Run: headless pygame with SDL's dummy video driver; simulated clock (each Clock.tick advances the game by its frame time, no real sleeping); random seed 0; keys injected as events and as key.get_pressed() state; no mouse input.
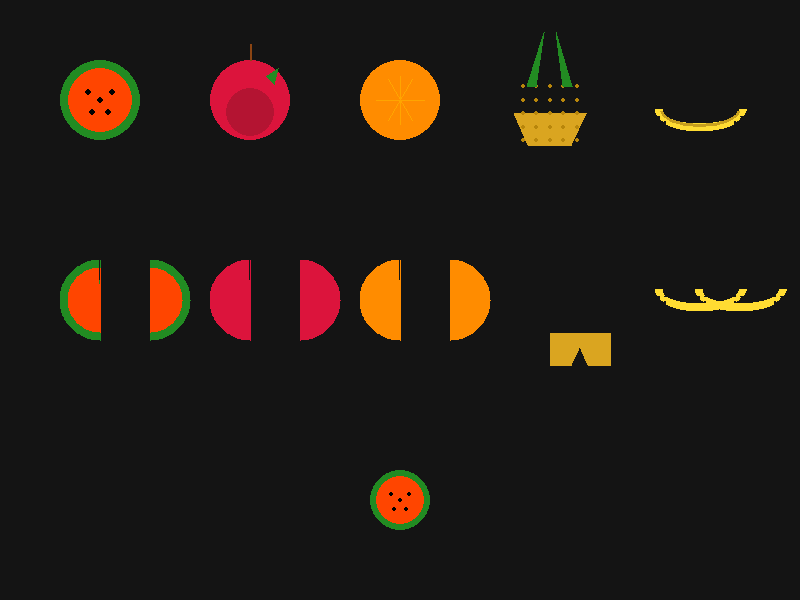
Frame 1 of 4 · flips 1–60 · no input
Frame 2 of 4 · flips 61–180 · tapped SPACE, RETURN · held RIGHT (→), D · screen unchanged from frame 1, image omitted
Frame 3 of 4 · flips 181–300 · held DOWN (↓), S · screen unchanged from frame 2, image omitted
Frame 4 of 4 · flips 301–420 · held LEFT (←), A, UP (↑), W · screen unchanged from frame 3, image omitted

The pygame program that drew these frames:

# client/game/fruits.py
# Procedural fruit drawing using pygame.draw only.

import pygame
import math

# Colors
WATERMELON_OUTER = (34, 139, 34)
WATERMELON_INNER = (255, 69, 0)
WATERMELON_SEED = (0, 0, 0)
APPLE_RED = (220, 20, 60)
APPLE_STEM = (139, 69, 19)
ORANGE_COLOR = (255, 140, 0)
ORANGE_SEGMENT = (255, 165, 0)
PINEAPPLE_COLOR = (218, 165, 32)
PINEAPPLE_LEAF = (34, 139, 34)
BANANA_COLOR = (255, 215, 0)
BANANA_SHADOW = (204, 170, 0)


def draw_watermelon(surface, x, y, radius):
    """Draw a whole watermelon: green outer, red/orange inner, black seeds."""
    # Outer green circle
    pygame.draw.circle(surface, WATERMELON_OUTER, (int(x), int(y)), int(radius))
    
    # Inner red/orange circle (slightly smaller)
    inner_radius = int(radius * 0.8)
    pygame.draw.circle(surface, WATERMELON_INNER, (int(x), int(y)), inner_radius)
    
    # Add black seeds
    seed_radius = int(radius * 0.08)
    seed_positions = [
        (int(x - radius * 0.3), int(y - radius * 0.2)),
        (int(x + radius * 0.3), int(y - radius * 0.2)),
        (int(x - radius * 0.2), int(y + radius * 0.3)),
        (int(x + radius * 0.2), int(y + radius * 0.3)),
        (int(x), int(y)),
    ]
    for sx, sy in seed_positions:
        pygame.draw.circle(surface, WATERMELON_SEED, (sx, sy), max(1, seed_radius))


def draw_watermelon_half(surface, x, y, radius, side):
    """Draw half a watermelon (left or right side)."""
    inner_radius = int(radius * 0.8)
    
    if side == "left":
        # Draw left semicircle using a polygon
        points = [(int(x), int(y - radius))]
        for i in range(90):
            angle = math.pi / 2 + (i * math.pi / 90)
            px = int(x + radius * math.cos(angle))
            py = int(y + radius * math.sin(angle))
            points.append((px, py))
        points.append((int(x), int(y)))
        if len(points) > 2:
            pygame.draw.polygon(surface, WATERMELON_OUTER, points)
        
        # Inner
        inner_points = [(int(x), int(y - inner_radius))]
        for i in range(90):
            angle = math.pi / 2 + (i * math.pi / 90)
            px = int(x + inner_radius * math.cos(angle))
            py = int(y + inner_radius * math.sin(angle))
            inner_points.append((px, py))
        inner_points.append((int(x), int(y)))
        if len(inner_points) > 2:
            pygame.draw.polygon(surface, WATERMELON_INNER, inner_points)
    else:
        # Draw right semicircle
        points = [(int(x), int(y - radius))]
        for i in range(90):
            angle = math.pi / 2 - (i * math.pi / 90)
            px = int(x + radius * math.cos(angle))
            py = int(y + radius * math.sin(angle))
            points.append((px, py))
        points.append((int(x), int(y)))
        if len(points) > 2:
            pygame.draw.polygon(surface, WATERMELON_OUTER, points)
        
        # Inner
        inner_points = [(int(x), int(y - inner_radius))]
        for i in range(90):
            angle = math.pi / 2 - (i * math.pi / 90)
            px = int(x + inner_radius * math.cos(angle))
            py = int(y + inner_radius * math.sin(angle))
            inner_points.append((px, py))
        inner_points.append((int(x), int(y)))
        if len(inner_points) > 2:
            pygame.draw.polygon(surface, WATERMELON_INNER, inner_points)


def draw_apple(surface, x, y, radius):
    """Draw an apple: red body + small brown stem."""
    # Main red body
    pygame.draw.circle(surface, APPLE_RED, (int(x), int(y)), int(radius))
    
    # Darker shade on bottom for depth
    dark_apple = (180, 20, 50)
    pygame.draw.circle(surface, dark_apple, (int(x), int(y + radius * 0.3)), int(radius * 0.6))
    
    # Stem
    stem_x, stem_y = int(x), int(y - radius)
    pygame.draw.line(surface, APPLE_STEM, (stem_x, stem_y), (stem_x, stem_y - int(radius * 0.4)), 2)
    
    # Leaf
    leaf_x = int(x + radius * 0.4)
    leaf_y = int(y - radius * 0.6)
    pygame.draw.polygon(surface, (34, 139, 34), [
        (leaf_x, leaf_y),
        (leaf_x + int(radius * 0.3), leaf_y - int(radius * 0.2)),
        (leaf_x + int(radius * 0.2), leaf_y + int(radius * 0.2))
    ])


def draw_apple_half(surface, x, y, radius, side):
    """Draw half an apple."""
    if side == "left":
        points = [(int(x), int(y - radius))]
        for i in range(90):
            angle = math.pi / 2 + (i * math.pi / 90)
            px = int(x + radius * math.cos(angle))
            py = int(y + radius * math.sin(angle))
            points.append((px, py))
        points.append((int(x), int(y)))
        if len(points) > 2:
            pygame.draw.polygon(surface, APPLE_RED, points)
    else:
        points = [(int(x), int(y - radius))]
        for i in range(90):
            angle = math.pi / 2 - (i * math.pi / 90)
            px = int(x + radius * math.cos(angle))
            py = int(y + radius * math.sin(angle))
            points.append((px, py))
        points.append((int(x), int(y)))
        if len(points) > 2:
            pygame.draw.polygon(surface, APPLE_RED, points)


def draw_orange(surface, x, y, radius):
    """Draw an orange: orange circle with segment lines."""
    pygame.draw.circle(surface, ORANGE_COLOR, (int(x), int(y)), int(radius))
    
    # Segment lines
    for angle in [0, 60, 120, 180, 240, 300]:
        rad = math.radians(angle)
        x1 = int(x + radius * math.cos(rad) * 0.6)
        y1 = int(y + radius * math.sin(rad) * 0.6)
        x2 = int(x - radius * math.cos(rad) * 0.6)
        y2 = int(y - radius * math.sin(rad) * 0.6)
        pygame.draw.line(surface, ORANGE_SEGMENT, (x1, y1), (x2, y2), 1)
    
    # Horizontal and vertical lines through center
    pygame.draw.line(surface, ORANGE_SEGMENT, (int(x - radius * 0.6), int(y)), (int(x + radius * 0.6), int(y)), 1)
    pygame.draw.line(surface, ORANGE_SEGMENT, (int(x), int(y - radius * 0.6)), (int(x), int(y + radius * 0.6)), 1)


def draw_orange_half(surface, x, y, radius, side):
    """Draw half an orange."""
    if side == "left":
        points = [(int(x), int(y - radius))]
        for i in range(90):
            angle = math.pi / 2 + (i * math.pi / 90)
            px = int(x + radius * math.cos(angle))
            py = int(y + radius * math.sin(angle))
            points.append((px, py))
        points.append((int(x), int(y)))
        if len(points) > 2:
            pygame.draw.polygon(surface, ORANGE_COLOR, points)
    else:
        points = [(int(x), int(y - radius))]
        for i in range(90):
            angle = math.pi / 2 - (i * math.pi / 90)
            px = int(x + radius * math.cos(angle))
            py = int(y + radius * math.sin(angle))
            points.append((px, py))
        points.append((int(x), int(y)))
        if len(points) > 2:
            pygame.draw.polygon(surface, ORANGE_COLOR, points)


def draw_pineapple(surface, x, y, radius):
    """Draw a pineapple: golden body + green leaves."""
    # Body (trapezoid-ish shape)
    body_width = int(radius * 1.6)
    body_height = int(radius * 2.0)
    pygame.draw.polygon(surface, PINEAPPLE_COLOR, [
        (int(x - body_width * 0.5), int(y + radius * 0.3)),
        (int(x + body_width * 0.5), int(y + radius * 0.3)),
        (int(x + body_width * 0.3), int(y + body_height * 0.5)),
        (int(x - body_width * 0.3), int(y + body_height * 0.5))
    ])
    
    # Cross-hatch pattern
    for i in range(-2, 3):
        for j in range(-2, 3):
            cx = int(x + i * radius * 0.3)
            cy = int(y + radius * 0.3 + j * radius * 0.3)
            pygame.draw.circle(surface, (184, 134, 11), (cx, cy), 2)
    
    # Leaves at top
    leaf_x1 = int(x - radius * 0.5)
    leaf_y1 = int(y - radius * 0.3)
    leaf_x2 = int(x + radius * 0.5)
    leaf_y2 = int(y - radius * 0.3)
    leaf_x_top = int(x)
    leaf_y_top = int(y - radius * 1.5)
    
    pygame.draw.polygon(surface, PINEAPPLE_LEAF, [
        (leaf_x1, leaf_y1), (leaf_x_top - int(radius * 0.15), leaf_y_top), (leaf_x1 + int(radius * 0.2), leaf_y1)
    ])
    pygame.draw.polygon(surface, PINEAPPLE_LEAF, [
        (leaf_x2, leaf_y1), (leaf_x_top + int(radius * 0.15), leaf_y_top), (leaf_x2 - int(radius * 0.2), leaf_y1)
    ])


def draw_pineapple_half(surface, x, y, radius, side):
    """Draw half a pineapple."""
    body_width = int(radius * 1.6)
    body_height = int(radius * 2.0)
    
    if side == "left":
        pygame.draw.polygon(surface, PINEAPPLE_COLOR, [
            (int(x), int(y + radius * 0.3)),
            (int(x + body_width * 0.5), int(y + radius * 0.3)),
            (int(x + body_width * 0.3), int(y + body_height * 0.5)),
            (int(x), int(y + body_height * 0.5))
        ])
    else:
        pygame.draw.polygon(surface, PINEAPPLE_COLOR, [
            (int(x - body_width * 0.5), int(y + radius * 0.3)),
            (int(x), int(y + radius * 0.3)),
            (int(x), int(y + body_height * 0.5)),
            (int(x - body_width * 0.3), int(y + body_height * 0.5))
        ])


def draw_banana(surface, x, y, radius):
    """Draw a banana: curved yellow shape."""
    points = []
    for i in range(20):
        angle = math.pi * i / 19
        bx = int(x + radius * 1.2 * math.cos(angle))
        by = int(y + radius * 0.5 * math.sin(angle) - radius * 0.3)
        points.append((bx, by))
    if len(points) >= 2:
        pygame.draw.lines(surface, (255, 220, 50), False, points, 8)
    shadow = []
    for i in range(20):
        angle = math.pi * i / 19
        bx = int(x + radius * 1.1 * math.cos(angle))
        by = int(y + radius * 0.4 * math.sin(angle) - radius * 0.25)
        shadow.append((bx, by))
    if len(shadow) >= 2:
        pygame.draw.lines(surface, (200, 160, 30), False, shadow, 3)


def draw_banana_half(surface, x, y, radius, side):
    """Draw half a banana."""
    points = []
    for i in range(20):
        angle = math.pi * i / 19
        bx = int(x + radius * 1.2 * math.cos(angle))
        by = int(y + radius * 0.5 * math.sin(angle) - radius * 0.3)
        points.append((bx, by))
    if len(points) >= 2:
        pygame.draw.lines(surface, (255, 220, 50), False, points, 8)


def draw_fruit(surface, fruit_dict):
    """
    Draw a fruit based on its type and position.
    
    fruit_dict must have:
      - "type": one of "watermelon", "apple", "orange", "pineapple", "banana"
      - "x": x coordinate
      - "y": y coordinate
      - "radius": radius of fruit
      - "sliced" (optional): boolean, if True draw halves instead
      - "side" (optional): "left" or "right" if sliced
    """
    x = fruit_dict.get("x", 0)
    y = fruit_dict.get("y", 0)
    radius = fruit_dict.get("radius", 30)
    fruit_type = fruit_dict.get("type", "watermelon")
    sliced = fruit_dict.get("sliced", False)
    side = fruit_dict.get("side", "left")
    
    if sliced:
        if fruit_type == "watermelon":
            draw_watermelon_half(surface, x, y, radius, side)
        elif fruit_type == "apple":
            draw_apple_half(surface, x, y, radius, side)
        elif fruit_type == "orange":
            draw_orange_half(surface, x, y, radius, side)
        elif fruit_type == "pineapple":
            draw_pineapple_half(surface, x, y, radius, side)
        elif fruit_type == "banana":
            draw_banana_half(surface, x, y, radius, side)
    else:
        if fruit_type == "watermelon":
            draw_watermelon(surface, x, y, radius)
        elif fruit_type == "apple":
            draw_apple(surface, x, y, radius)
        elif fruit_type == "orange":
            draw_orange(surface, x, y, radius)
        elif fruit_type == "pineapple":
            draw_pineapple(surface, x, y, radius)
        elif fruit_type == "banana":
            draw_banana(surface, x, y, radius)


if __name__ == "__main__":
    pygame.init()
    screen = pygame.display.set_mode((800, 600))
    pygame.display.set_caption("SliceWars Fruits Test")
    clock = pygame.time.Clock()
    
    running = True
    while running:
        for event in pygame.event.get():
            if event.type == pygame.QUIT:
                running = False
        
        screen.fill((20, 20, 20))
        
        # Display whole fruits
        draw_watermelon(screen, 100, 100, 40)
        draw_apple(screen, 250, 100, 40)
        draw_orange(screen, 400, 100, 40)
        draw_pineapple(screen, 550, 100, 45)
        draw_banana(screen, 700, 120, 35)
        
        # Display sliced fruits
        draw_watermelon_half(screen, 100, 300, 40, "left")
        draw_watermelon_half(screen, 150, 300, 40, "right")
        
        draw_apple_half(screen, 250, 300, 40, "left")
        draw_apple_half(screen, 300, 300, 40, "right")
        
        draw_orange_half(screen, 400, 300, 40, "left")
        draw_orange_half(screen, 450, 300, 40, "right")
        
        draw_pineapple_half(screen, 550, 320, 45, "left")
        draw_pineapple_half(screen, 610, 320, 45, "right")
        
        draw_banana_half(screen, 700, 300, 35, "left")
        draw_banana_half(screen, 740, 300, 35, "right")
        
        # Test draw_fruit function
        test_fruit = {"type": "watermelon", "x": 400, "y": 500, "radius": 30}
        draw_fruit(screen, test_fruit)
        
        pygame.display.flip()
        clock.tick(60)
    
    pygame.quit()
